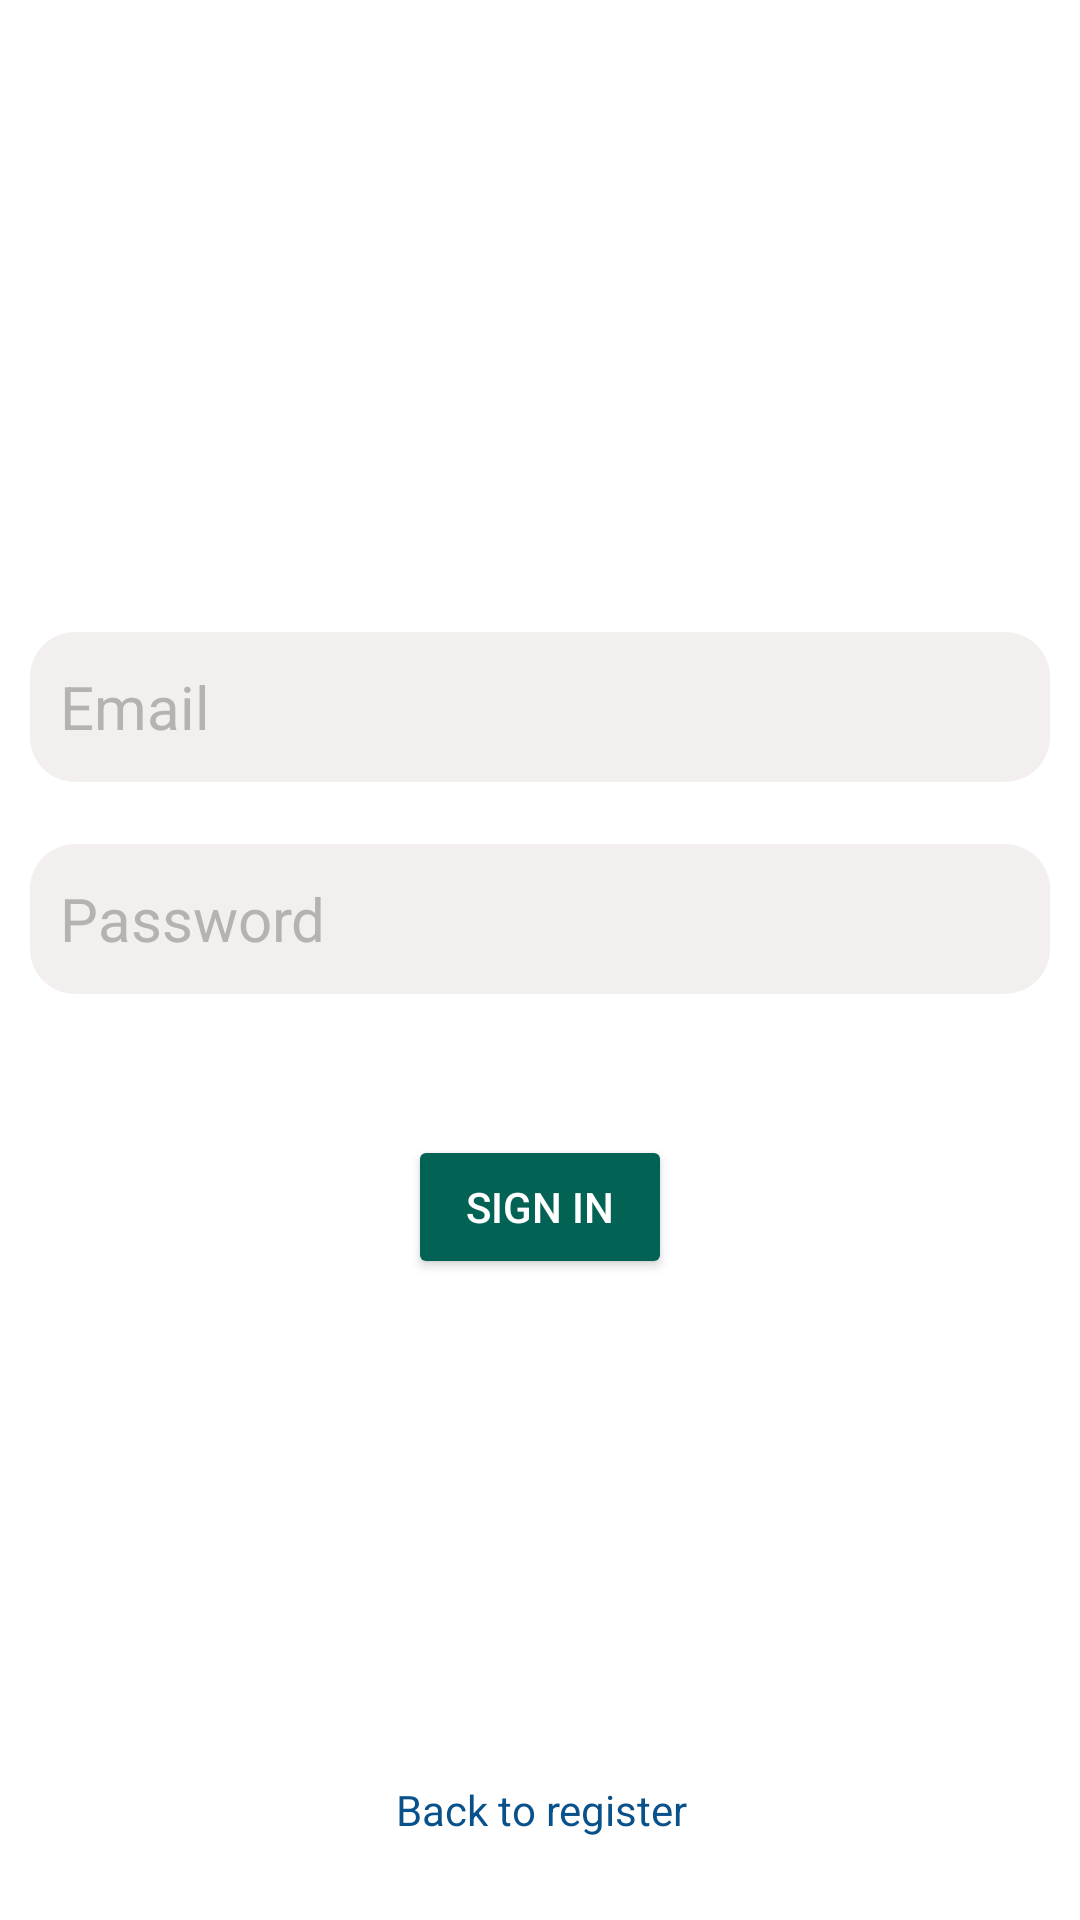

Layout XML and referenced resources for this Android screen:
<!-- AndroidManifest.xml: application theme Theme.Messenger -->
<!-- res/layout/activity_sign_in_screen.xml -->
<?xml version="1.0" encoding="utf-8"?>

<androidx.constraintlayout.widget.ConstraintLayout xmlns:android="http://schemas.android.com/apk/res/android"
    xmlns:app="http://schemas.android.com/apk/res-auto"
    xmlns:tools="http://schemas.android.com/tools"
    android:layout_width="match_parent"
    android:background="#FFFFFF"
    android:padding="10dp"
    android:layout_height="match_parent">


    <EditText
        android:id="@+id/etsigninEmail"
        android:layout_width="match_parent"
        android:layout_height="50dp"
        android:ems="10"
        android:hint="Email"
        android:inputType="textPersonName"
        android:padding="10dp"
        android:textColor="#000000"
        android:textColorHint="#B6B2B2"
        android:textSize="20dp"
        android:background="@drawable/round_edge_edittext"
        app:layout_constraintBottom_toBottomOf="parent"
        app:layout_constraintEnd_toEndOf="parent"
        app:layout_constraintHorizontal_bias="0.761"
        app:layout_constraintStart_toStartOf="parent"
        app:layout_constraintTop_toTopOf="parent"
        app:layout_constraintVertical_bias="0.352" />


    <EditText
        android:id="@+id/etsigninPassword"
        android:layout_width="match_parent"
        android:layout_height="50dp"
        android:background="@drawable/round_edge_edittext"
        android:ems="10"
        android:hint="Password"
        android:inputType="textPassword"
        android:padding="10dp"
        android:textColor="#000000"
        android:textColorHint="#B6B2B2"
        android:textSize="20dp"
        app:layout_constraintBottom_toBottomOf="parent"
        app:layout_constraintEnd_toEndOf="parent"
        app:layout_constraintHorizontal_bias="1.0"
        app:layout_constraintStart_toStartOf="parent"
        app:layout_constraintTop_toBottomOf="@+id/etsigninEmail"
        app:layout_constraintVertical_bias="0.065" />

    <Button
        android:id="@+id/signinButton"
        android:layout_width="wrap_content"
        android:layout_height="wrap_content"
        android:backgroundTint="#026355"
        android:text="sign in"
        android:textColor="#FFFFFF"
        app:layout_constraintBottom_toBottomOf="parent"
        app:layout_constraintEnd_toEndOf="@+id/etsigninPassword"
        app:layout_constraintStart_toStartOf="@+id/etsigninPassword"
        app:layout_constraintTop_toBottomOf="@+id/etsigninPassword"
        app:layout_constraintVertical_bias="0.188" />

    <TextView
        android:id="@+id/backtoregister"
        android:layout_width="wrap_content"
        android:layout_height="wrap_content"
        android:text="Back to register"
        android:textColor="#08518A"
        app:layout_constraintBottom_toBottomOf="parent"
        app:layout_constraintEnd_toEndOf="@+id/signinButton"
        app:layout_constraintHorizontal_bias="0.454"
        app:layout_constraintStart_toStartOf="@+id/signinButton"
        app:layout_constraintTop_toBottomOf="@+id/signinButton"
        app:layout_constraintVertical_bias="0.907" />


</androidx.constraintlayout.widget.ConstraintLayout>
<!-- resources referenced by this layout -->
<resources>
  <!-- drawable round_edge_edittext (drawable) -->
  <?xml version="1.0" encoding="utf-8"?>
  
  <shape xmlns:android="http://schemas.android.com/apk/res/android">
  
      <solid android:color="#F3EFEF"/>
      <corners android:radius="15dp"/>
  
  </shape>
  <style name="Theme.Messenger" parent="Theme.AppCompat.DayNight.DarkActionBar">
          
          <item name="colorPrimary">@color/purple_500</item>
          <item name="colorPrimaryVariant">@color/black</item>
          <item name="colorOnPrimary">@color/white</item>
          
          <item name="colorSecondary">@color/teal_200</item>
          <item name="colorSecondaryVariant">@color/teal_700</item>
          <item name="colorOnSecondary">@color/black</item>
          
          <item name="android:statusBarColor" tools:targetApi="l">?attr/colorPrimaryVariant</item>
          
      </style>
  <!-- not gathered from this repository: default colours our renderer supplied (Android Studio template values) -->
  <color name="purple_500">#FF6200EE</color>
  <color name="teal_200">#FF03DAC5</color>
  <color name="teal_700">#FF018786</color>
  <color name="black">#FF000000</color>
  <color name="white">#FFFFFFFF</color>
</resources>
